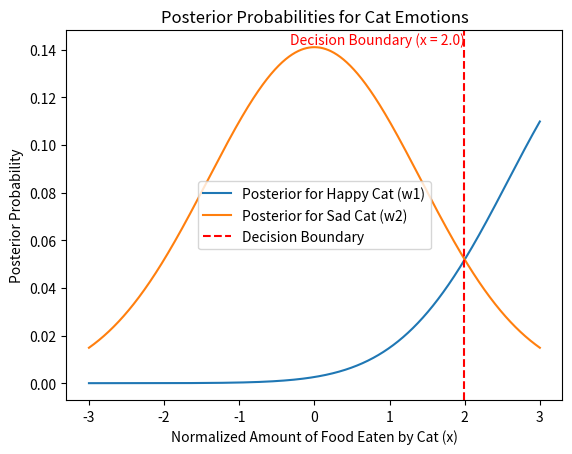

Recreate this plot in Python.
import numpy as np
import matplotlib.pyplot as plt
from scipy.stats import norm

class SimpleBayesPlot:
    def __init__(self, mu1, var1, mu2, var2, prior_w1=0.5, prior_w2=0.5):
        self.mu1 = mu1
        self.var1 = var1
        self.sd1 = var1**0.5
        self.mu2 = mu2
        self.var2 = var2
        self.sd2 = var2**0.5
        self.prior_w1 = prior_w1
        self.prior_w2 = prior_w2
        self.decision_boundary = None

    def calculate_posteriors(self, x_values):
        likelihood_w1 = norm.pdf(x_values, loc=self.mu1, scale=self.sd1)
        likelihood_w2 = norm.pdf(x_values, loc=self.mu2, scale=self.sd2)

        posterior_w1 = likelihood_w1 * self.prior_w1
        posterior_w2 = likelihood_w2 * self.prior_w2

        return posterior_w1, posterior_w2

    def find_decision_boundary(self, x_values):
        self.decision_boundary = x_values[np.argmin(np.abs(self.calculate_posteriors(x_values)[0] - self.calculate_posteriors(x_values)[1]))]

    def plot_posteriors(self, x_values):
        if self.decision_boundary is None:
            self.find_decision_boundary(x_values)

        posterior_w1, posterior_w2 = self.calculate_posteriors(x_values)

        # Plot posteriors
        plt.plot(x_values, posterior_w1, label='Posterior for Happy Cat (w1)')
        plt.plot(x_values, posterior_w2, label='Posterior for Sad Cat (w2)')

        # Plot decision boundary
        plt.axvline(x=self.decision_boundary, color='r', linestyle='--', label='Decision Boundary')
        
        # Add text annotation for decision boundary value
        plt.text(self.decision_boundary, max(max(posterior_w1), max(posterior_w2)),
             f'Decision Boundary (x = {round(self.decision_boundary, 2)})',
             verticalalignment='bottom', horizontalalignment='right', color='r')

        # Add labels and legend
        plt.xlabel('Normalized Amount of Food Eaten by Cat (x)')
        plt.ylabel('Posterior Probability')
        plt.title('Posterior Probabilities for Cat Emotions')
        plt.legend()
        plt.show()

if __name__ == "__main__":
    # Generate standard normalized x values
    x_values = np.linspace(-3, 3, 1000)

    # Create the classifier instance
    classifier = SimpleBayesPlot(mu1=4, var1=2, mu2=0, var2=2)

    # Plot posteriors graph
    classifier.plot_posteriors(x_values)

    print(f'Decision Boundary: x = {classifier.decision_boundary}')